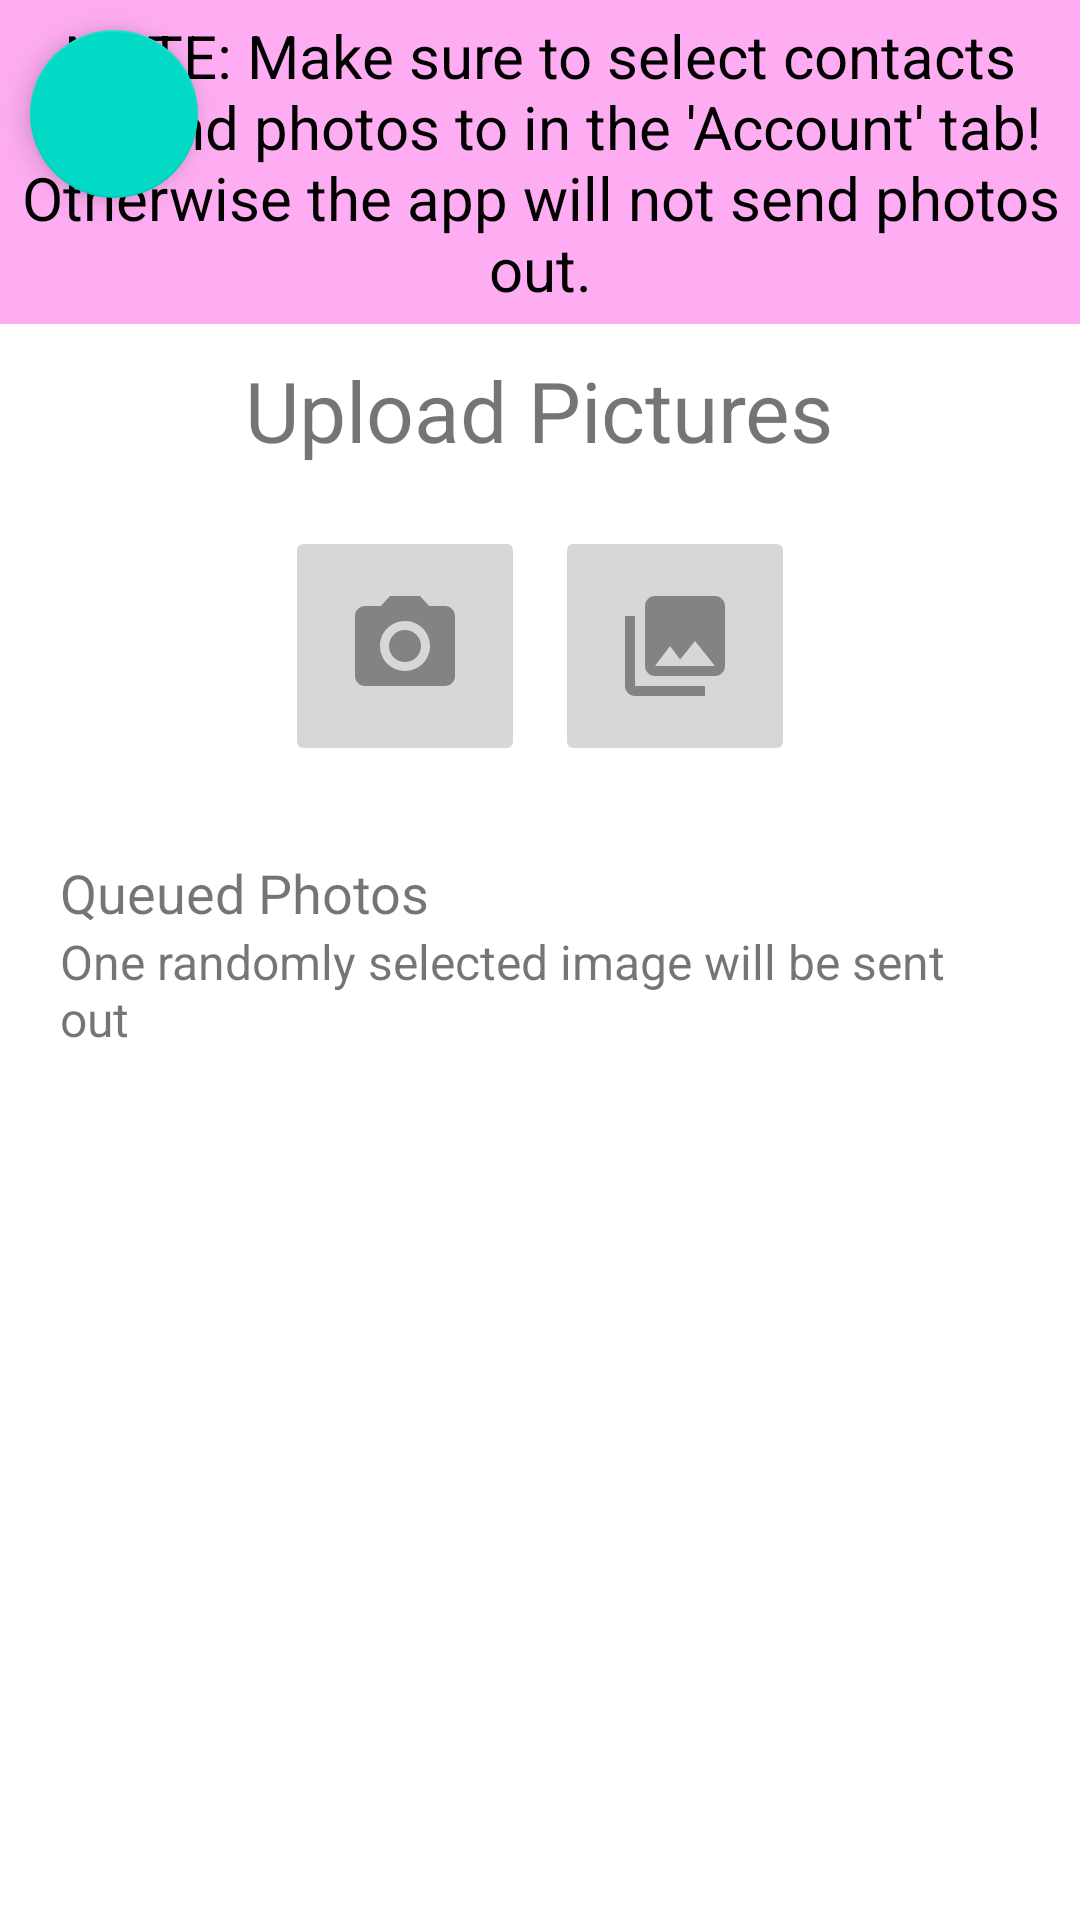

Write the Android layout XML for this screen, with the resource values it uses.
<!-- AndroidManifest.xml: application theme Theme.Accountasleep -->
<!-- res/layout/photo_queue.xml -->
<?xml version="1.0" encoding="utf-8"?>
<RelativeLayout xmlns:android="http://schemas.android.com/apk/res/android"
    android:layout_width="match_parent"
    android:layout_height="match_parent">


<com.google.android.material.floatingactionbutton.FloatingActionButton
    xmlns:app="http://schemas.android.com/apk/res-auto"
    android:id="@+id/floatingActionButton"
    android:layout_width="wrap_content"
    android:layout_height="wrap_content"
    android:layout_margin="10dp"
    android:layout_gravity="end|bottom"

    android:clickable="true"
    app:srcCompat="@drawable/ic_add"
    android:focusable="true" />

<LinearLayout xmlns:android="http://schemas.android.com/apk/res/android"
    xmlns:app="http://schemas.android.com/apk/res-auto"
    android:layout_width="match_parent"
    android:layout_height="match_parent"
    android:orientation="vertical">

    
    <TextView
        android:layout_width="match_parent"
        android:layout_height="wrap_content"
        android:text="@string/note"
        android:textSize="20dp"
        android:textColor="@color/black"
        android:background="#FFADF3"
        android:padding="5dp"
        android:textAlignment="center"
    />



    
    <LinearLayout
        android:layout_width="match_parent"
        android:layout_height="wrap_content"
        android:orientation="vertical"
        android:layout_marginHorizontal="20dp">

        <TextView
            android:id="@+id/textView4"
            android:layout_width="wrap_content"
            android:layout_height="wrap_content"
            android:text="@string/upload_pictures"
            android:textSize="28sp"
            android:layout_marginVertical="10dp"
            android:layout_gravity="center"/>

        <LinearLayout
            android:layout_width="match_parent"
            android:layout_height="100dp"
            android:orientation="horizontal"
            android:gravity="center"
            >
            <ImageButton
                android:id="@+id/ImageButton01"
                android:layout_width="wrap_content"
                android:layout_height="wrap_content"
                android:padding="20dp"
                android:src="@drawable/ic_baseline_photo_camera_40" />

            <ImageButton
                android:id="@+id/ImageButton02"
                android:layout_width="wrap_content"
                android:layout_height="wrap_content"
                android:padding="20dp"
                android:src="@drawable/ic_baseline_photo_library_40"
                android:layout_marginLeft="10dp" />
        </LinearLayout>
    </LinearLayout>

    
    <LinearLayout
        android:layout_width="match_parent"
        android:layout_height="wrap_content"
        android:layout_marginVertical="20dp"
        android:layout_marginHorizontal="20dp"
        android:orientation="vertical">

        <TextView
            android:id="@+id/queue_title"
            android:layout_width="wrap_content"
            android:layout_height="wrap_content"
            android:text="@string/queued_photos"
            android:textSize="18sp"
            android:layout_gravity="start"/>

        <TextView
            android:id="@+id/queue_hint"
            android:layout_width="wrap_content"
            android:layout_height="wrap_content"
            android:text="@string/queue_hint"
            android:textSize="16sp"
            android:layout_gravity="start"/>

        <GridView
            android:layout_width="match_parent"
            android:layout_height="match_parent"
            android:horizontalSpacing="6dp"
            android:numColumns="3"
            android:verticalSpacing="6dp">
        </GridView>

    </LinearLayout>

</LinearLayout>


</RelativeLayout>
<!-- resources referenced by this layout -->
<resources>
  <!-- drawable ic_baseline_photo_camera_40 (drawable) -->
  <vector android:height="40dp" android:tint="#858282"
      android:viewportHeight="24" android:viewportWidth="24"
      android:width="40dp" xmlns:android="http://schemas.android.com/apk/res/android">
      <path android:fillColor="@android:color/white" android:pathData="M12,12m-3.2,0a3.2,3.2 0,1 1,6.4 0a3.2,3.2 0,1 1,-6.4 0"/>
      <path android:fillColor="@android:color/white" android:pathData="M9,2L7.17,4L4,4c-1.1,0 -2,0.9 -2,2v12c0,1.1 0.9,2 2,2h16c1.1,0 2,-0.9 2,-2L22,6c0,-1.1 -0.9,-2 -2,-2h-3.17L15,2L9,2zM12,17c-2.76,0 -5,-2.24 -5,-5s2.24,-5 5,-5 5,2.24 5,5 -2.24,5 -5,5z"/>
  </vector>
  <!-- drawable ic_baseline_photo_library_40 (drawable) -->
  <vector android:height="40dp" android:tint="#858282"
      android:viewportHeight="24" android:viewportWidth="24"
      android:width="40dp" xmlns:android="http://schemas.android.com/apk/res/android">
      <path android:fillColor="@android:color/white" android:pathData="M22,16L22,4c0,-1.1 -0.9,-2 -2,-2L8,2c-1.1,0 -2,0.9 -2,2v12c0,1.1 0.9,2 2,2h12c1.1,0 2,-0.9 2,-2zM11,12l2.03,2.71L16,11l4,5L8,16l3,-4zM2,6v14c0,1.1 0.9,2 2,2h14v-2L4,20L4,6L2,6z"/>
  </vector>
  <string name="note">NOTE: Make sure to select contacts to send photos to in the \'Account\' tab! Otherwise the app will not send photos out.</string>
  <string name="queue_hint">One randomly selected image will be sent out</string>
  <string name="queued_photos">Queued Photos</string>
  <string name="upload_pictures">Upload Pictures</string>
  <style name="Theme.Accountasleep" parent="Theme.MaterialComponents.DayNight.DarkActionBar">
          
          <item name="colorPrimary">@color/purple_500</item>
          <item name="colorPrimaryVariant">@color/purple_700</item>
          <item name="colorOnPrimary">@color/white</item>
          
          <item name="colorSecondary">@color/teal_200</item>
          <item name="colorSecondaryVariant">@color/teal_700</item>
          <item name="colorOnSecondary">@color/black</item>
          
          <item name="android:statusBarColor">?attr/colorPrimaryVariant</item>
          
      </style>
  <!-- not gathered from this repository: default colours our renderer supplied (Android Studio template values) -->
  <color name="purple_500">#FF6200EE</color>
  <color name="purple_700">#FF3700B3</color>
  <color name="teal_200">#FF03DAC5</color>
  <color name="teal_700">#FF018786</color>
  <color name="black">#FF000000</color>
  <color name="white">#FFFFFFFF</color>
</resources>
